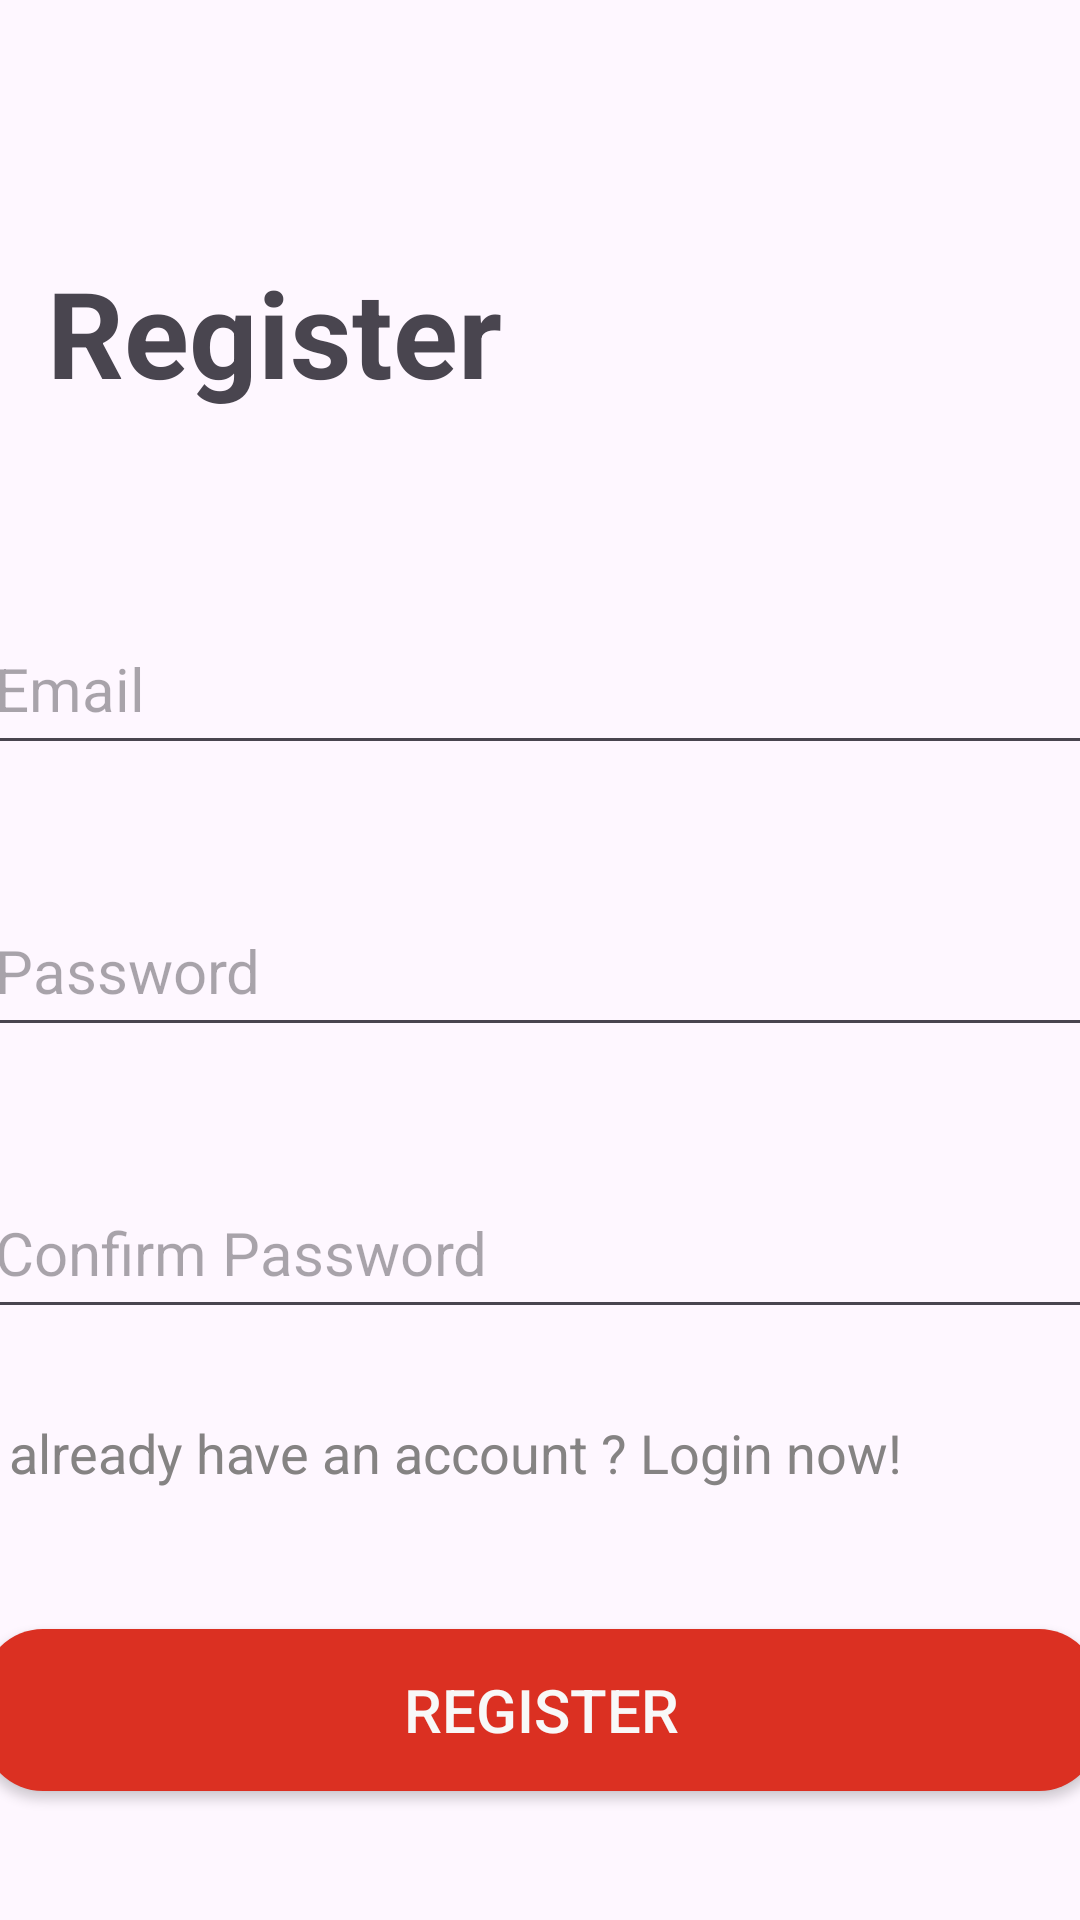

The Android layout XML behind this screen, and the referenced resources:
<!-- AndroidManifest.xml: application theme Theme.Shopping_online_prm392 -->
<!-- res/layout/activity_register.xml -->
<?xml version="1.0" encoding="utf-8"?>
<androidx.constraintlayout.widget.ConstraintLayout xmlns:android="http://schemas.android.com/apk/res/android"
    xmlns:app="http://schemas.android.com/apk/res-auto"
    xmlns:tools="http://schemas.android.com/tools"
    android:layout_width="match_parent"
    android:layout_height="match_parent"
    tools:context=".activity.Register">

    <TextView
        android:id="@+id/textView2"
        android:layout_width="173dp"
        android:layout_height="85dp"
        android:layout_marginTop="84dp"
        android:text="@string/register"
        android:textSize="40sp"
        android:textStyle="bold"
        app:layout_constraintEnd_toEndOf="parent"
        app:layout_constraintHorizontal_bias="0.084"
        app:layout_constraintStart_toStartOf="parent"
        app:layout_constraintTop_toTopOf="parent" />

    <EditText
        android:id="@+id/register_edtEmail"
        android:layout_width="372dp"
        android:layout_height="54dp"
        android:layout_marginTop="32dp"
        android:autofillHints="no"
        android:ems="10"
        android:hint="@string/email"
        android:inputType="text"
        android:textSize="20sp"
        app:layout_constraintEnd_toEndOf="parent"
        app:layout_constraintHorizontal_bias="0.512"
        app:layout_constraintStart_toStartOf="parent"
        app:layout_constraintTop_toBottomOf="@+id/textView2"
        tools:ignore="TextFields" />

    <EditText
        android:id="@+id/register_edtPassword"
        android:layout_width="372dp"
        android:layout_height="54dp"
        android:layout_marginTop="40dp"
        android:autofillHints="no"
        android:ems="10"
        android:hint="@string/password"
        android:inputType="textPassword"
        android:textSize="20sp"
        app:layout_constraintEnd_toEndOf="parent"
        app:layout_constraintStart_toStartOf="parent"
        app:layout_constraintTop_toBottomOf="@+id/register_edtEmail"
        tools:ignore="MissingConstraints" />
    <EditText
        android:id="@+id/register_edtConfirmPassword"
        android:layout_width="372dp"
        android:layout_height="54dp"
        android:layout_marginTop="40dp"
        android:autofillHints="no"
        android:ems="10"
        android:hint="@string/confirm_password"
        android:inputType="textPassword"
        android:textSize="20sp"
        app:layout_constraintEnd_toEndOf="parent"
        app:layout_constraintStart_toStartOf="parent"
        app:layout_constraintTop_toBottomOf="@+id/register_edtPassword"
        tools:ignore="MissingConstraints" />

    <androidx.constraintlayout.widget.Guideline
        android:id="@+id/guideline"
        android:layout_width="wrap_content"
        android:layout_height="wrap_content"
        android:orientation="vertical"
        app:layout_constraintGuide_end="20dp" />

    <androidx.constraintlayout.widget.Guideline
        android:id="@+id/guideline2"
        android:layout_width="wrap_content"
        android:layout_height="wrap_content"
        android:orientation="vertical"
        app:layout_constraintGuide_begin="20dp" />

    <Button
        android:id="@+id/regsiter_btnRegister"
        android:layout_width="372dp"
        android:layout_height="54dp"
        android:layout_marginTop="100dp"
        android:background="@drawable/button_primary"
        android:radius="5dp"
        android:text="@string/register"
        android:textColor="#F8F8F8"
        android:textSize="20sp"
        app:layout_constraintEnd_toEndOf="parent"
        app:layout_constraintStart_toStartOf="parent"
        app:layout_constraintTop_toBottomOf="@+id/register_edtConfirmPassword"
        tools:ignore="MissingConstraints" />

    <TextView
        android:id="@+id/register_textLogin"
        android:layout_width="372dp"
        android:layout_height="46dp"
        android:text="You already have an account ? Login now!"
        android:textColor="#858383"
        android:textSize="18sp"
        app:layout_constraintBottom_toTopOf="@+id/regsiter_btnRegister"
        app:layout_constraintEnd_toStartOf="@+id/guideline"
        app:layout_constraintHorizontal_bias="1.0"
        app:layout_constraintStart_toStartOf="@+id/guideline2"
        app:layout_constraintTop_toBottomOf="@+id/register_edtConfirmPassword"
        app:layout_constraintVertical_bias="0.537" />

</androidx.constraintlayout.widget.ConstraintLayout>
<!-- resources referenced by this layout -->
<resources>
  <!-- drawable button_primary (drawable) -->
  <?xml version="1.0" encoding="utf-8"?>
  <shape
      xmlns:android="http://schemas.android.com/apk/res/android"
      android:shape="rectangle">
      
      <solid
          android:color="@color/primaryColor" >
      </solid>
  
      
  
  
  
  
  
      
      <padding
          android:left="5dp"
          android:top="5dp"
          android:right="5dp"
          android:bottom="5dp" >
      </padding>
  
      
      <corners
          android:radius="20dp" >
      </corners>
  
  </shape>
  <string name="confirm_password">Confirm Password</string>
  <string name="email">Email</string>
  <string name="password">Password</string>
  <string name="register">Register</string>
  <style name="Theme.Shopping_online_prm392" parent="Base.Theme.Shopping_online_prm392" />
  <color name="primaryColor">#FFDB3022</color>
  <style name="Base.Theme.Shopping_online_prm392" parent="Theme.Material3.DayNight.NoActionBar">
          
          
      </style>
</resources>
